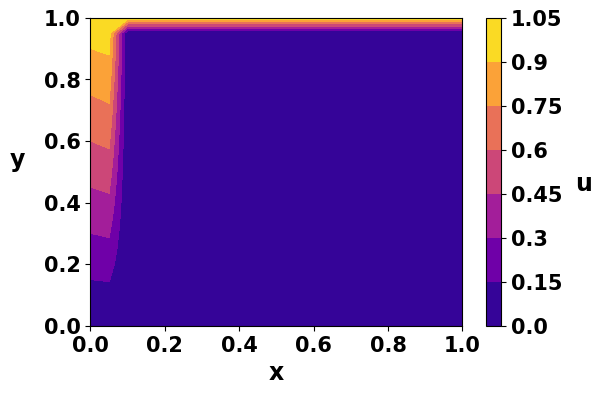
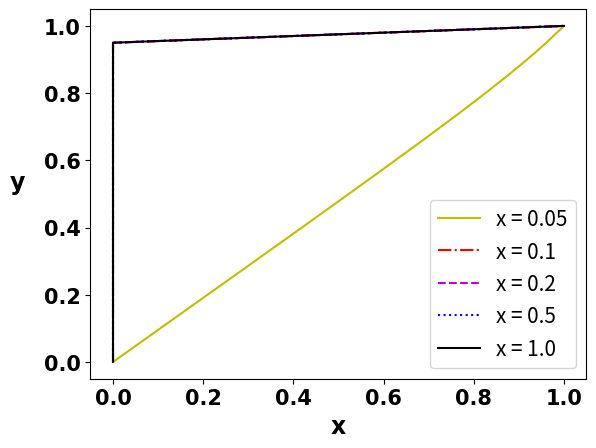

Reproduce these figures in Python, in order.
# -*- coding: utf-8 -*-
"""
Created on Mon Jan 29, 2018

@author: Brian Knisely

The purpose of this code is to use finite difference to solve an elliptic
partial differential equation.

The PDE is: ∂u/∂x - ∂^2(u)/∂y^2 = y

Subject to the following boundary conditions (BCs):
    u(x, 0) = 0
    u(x, 1) = 1
    u(0, y) = y

The Crank-Nicolson Algorithm is to be used to march in the x-direction, using
a uniform grid and central differencing scheme that is fourth-order in y.
"""

# %% Import packages for arrays and plotting
import numpy as np
from numpy.linalg import inv
import scipy.linalg
import matplotlib.pyplot as plt

# %% Initialize uniform grid

plotOn = 0  # Determine whether to generate plots or not
Nx = 21  # number of nodes in x-direction
Ny = 21  # number of nodes in y-direction

# Make linear-spaced 1D array of x-values from 0 to 1 with Nx elements
x = np.linspace(0, 1, Nx)

# Make linear-spaced 1D array of y-values from 0 to 1 with Ny elements
y = np.linspace(0, 1, Ny)

# Calculate spacings Δx and Δy; these are constant with the uniform grid
dx = x[1] - x[0]
dy = y[1] - y[0]

# Initialize U-array: 2D array of zeros of dimension [Nx columns] by [Ny rows]
U = np.zeros([Ny, Nx])
# capital U is a 2D array of velocities at all spatial locations

# %% Apply boundary conditions to U matrix

# Set u(x, 0) to be 0 from Dirichlet boundary condition
U[0, :] = 0  # Set 0th row, all columns to be 0

# Set u(x, 1) to be 1 from Dirichlet boundary condition
U[-1, :] = 1  # Set last row, all columns to be 1

# Set u(0, y) to be y from Dirichlet boundary condition
U[:, 0] = y  # Set all rows, 0th column to be y


for i in range(len(x)-1):

    # %% Set up matrix and RHS "b" matrix (knowns) for Crank-Nicolson algorithm
    # Initialize matrix A for equation [[A]]*[u] = [b]
    A = np.zeros([Ny - 2, Ny - 2])
    b = np.zeros([Ny - 2, 1])
    # Y-dimension reduced by two because u(x, 0) and u(x, 1) are known already

    # # # Use 2nd-Order-Accurate scheme for first interior nodes

    # at j = 1 (near bottom border of domain)
    A[0, 0] = 1/dx + 1/dy**2  # Assign value in matrix location [1, 1]
    A[0, 1] = -1/(2*dy**2)  # Assign value in matrix location [1, 2]

    # Assign right-hand side of equation (known values) for 0th element in b
    b[0] = (y[1] + 1/(2*dy**2)*U[0, i] + (-1/dy**2 + 1/dx)*U[1, i]
            + 1/(2*dy**2)*U[2, i] + 1/(2*dy**2)*U[0, i+1])

    # at j = Ny-2 (near top border of domain)
    A[-1, -1] = 1/dx + 1/dy**2  # Assign value to last diagonal element
    A[-1, -2] = -1/(2*dy**2)  # Assign value to left of last diagonal element

    # Assign right-hand side of equation (known values) for last element in b
    b[-1] = (y[-2] + 1/(2*dy**2)*U[-3, i] + (-1/dy**2 + 1/dx)*U[-2, i]
             + 1/(2*dy**2)*U[-1, i] + 1/(2*dy**2)*U[-1, i+1])

    # # # Use 4th-Order-Accurate scheme for j = 2 to j = Ny-3

    A[1, 0] = -2/(3*dy**2)
    A[1, 1] = 5/(4*dy**2) + 1/dx
    A[1, 2] = -2/(3*dy**2)
    A[1, 3] = 1/(24*dy**2)

    b[1] = (y[2] + -1/(24*dy**2)*U[0, i] + 2/(3*dy**2)*U[1, i]
            + (1/dx-5/(4*dy**2))*U[2, i] + 2/(3*dy**2)*U[3, i]
            + (-1/(24*dy**2))*U[4, i] + (-1/(24*dy**2))*U[0, i+1])

    A[-2, -1] = -2/(3*dy**2)
    A[-2, -2] = 5/(4*dy**2) + 1/dx
    A[-2, -3] = -2/(3*dy**2)
    A[-2, -4] = 1/(24*dy**2)

    b[-2] = (y[-3] + -1/(24*dy**2)*U[-5, i] + 2/(3*dy**2)*U[-4, i]
             + (1/dx-5/(4*dy**2))*U[-3, i] + 2/(3*dy**2)*U[-2, i]
             + (-1/(24*dy**2))*U[-1, i] + (-1/(24*dy**2))*U[-1, i+1])

    for j in range(2, Ny-4):
        A[j, j-2] = 1/(24*dy**2)
        A[j, j-1] = -2/(3*dy**2)
        A[j, j] = 5/(4*dy**2) + 1/dx
        A[j, j+1] = -2/(3*dy**2)
        A[j, j+2] = 1/(24*dy**2)
        b[j] = (y[j+1] + -1/(24*dy**2)*U[j-1, i] + 2/(3*dy**2)*U[j, i]
                + (1/dx-5/(4*dy**2))*U[j+1, i] + 2/(3*dy**2)*U[j+2, i]
                + (-1/(24*dy**2))*U[j+3, i])

    # %% Use LU Decomposition matrix solver (Thomas algorithm)

    yVec = np.zeros([1, Ny - 2])  # initialize y vector for LU decomposition
    xVec = np.zeros([1, Ny - 2])  # initialize x vector for LU decomposition

    lo = np.eye(np.shape(A)[0])  # initialize lower array with identity
    up = np.zeros([np.shape(A)[0], np.shape(A)[0]])  # initialize upper

    # Assign values at beginning of matrix
    up[0, 0:3] = A[0, 0:3]
    lo[1, 0] = A[1, 0]/up[0, 0]
    up[1, 3] = A[1, 3]
    up[1, 2] = A[1, 2] - lo[1, 0]*up[0, 2]
    up[1, 1] = A[1, 1] - lo[1, 0]*up[0, 1]

    # Assign values in middle of matrix
    for n in range(2, np.shape(A)[0]-2):
        up[n, n+2] = A[n, n+2]
        lo[n, n-2] = A[n, n-2]/up[n-2, n-2]
        lo[n, n-1] = (A[n, n-1] - lo[n, n-2]*up[n-2, n-1])/up[n-1, n-1]
        up[n, n+1] = A[n, n+1] - lo[n, n-1]*up[n-1, n+1]
        up[n, n] = A[n, n] - lo[n, n-2]*up[n-2, n] - lo[n, n-1]*up[n-1, n]

    # Assign values at end of matrix
    lo[-2, -4] = A[-2, -4]/up[-4, -4]
    lo[-2, -3] = (A[-2, -3] - lo[-2, -4]*up[-4, -3])/up[-3, -3]
    up[-2, -1] = A[-2, -1] - lo[-2, -3]*up[-3, -1]
    up[-2, -2] = A[-2, -2] - lo[-2, -4]*up[-4, -2] - lo[-2, -3]*up[-3, -2]

    lo[-1, -3] = A[-1, -3]/up[-3, -3]
    lo[-1, -2] = (A[-1, -2] - lo[-1, -3]*up[-3, -2])/up[-2, -2]
    up[-1, -1] = A[-1, -1] - lo[-1, -3]*up[-3, -1] - lo[-1, -2]*up[-2, -1]

# ################ FIX THIS SECTION {

    # Solve for y vector in lo*yVec = b by forward substitution
    yVec[0] = b[0]/lo[0, 0]  # Calculate 0th element of y vector
    for n in range(1, np.shape(yVec)[1]):
        # Compute nth value of y vector
        yVec[0, n] = 1/lo[n, n] * (b[n] - sum(lo[n, 0:n] * yVec[0, 0:n]))

    # Solve for x vector in up*xVec = yVec
    xVec[0, -1] = yVec[0, -1]/up[-1, -1]  # Calculate last element of x vector
    for n in np.arange(17, -1, -1):
        # Step backwards from end to beginning to compute x vector
        xVec[0, n] = 1/up[n, n] * (y[n] - sum(up[n, n:] * yVec[0, n:]))

# ################ } END FIX THIS SECTION

    # Use built-in matrix solver and scipy LU function to test
    x_ans = (inv(A)@b).transpose()  # Use built-in matrix multiply operator
    U[1:-1, i+1] = x_ans
    p_ans, lo_ans, up_ans = scipy.linalg.lu(A)  # Use built-in LU decomposition

    break

# %% Display results spatially

# Create contour plot of U vs x and y
plt.figure(figsize=(6, 4))
plt.contourf(x, y, U, cmap='plasma')
cbar = plt.colorbar()
fs = 17  # Define font size for figures
fn = 'Calibri'  # Define font for figures
plt.xlabel('x', fontsize=fs, fontname=fn, fontweight='bold')
plt.ylabel('y' + '     ', fontsize=fs, rotation=0, fontname=fn,
           fontweight='bold')
plt.xticks(fontsize=fs-2, fontname=fn, fontweight='bold')
plt.yticks(fontsize=fs-2, fontname=fn, fontweight='bold')
cbar.ax.set_ylabel('    u', rotation=0, fontname=fn, fontsize=fs,
                   weight='bold')
cbar.ax.set_yticklabels(
        [round(cbar.get_ticks()[n], 2) for n in range(len(cbar.get_ticks()))],
        fontsize=fs-2, fontname=fn, weight='bold')
if plotOn == 0:
    plt.close()

# Look at solution at selected x-locations
xLocs = [0.05, 0.1, 0.2, 0.5, 1.0]
lines = ['y-', 'r-.', 'm--', 'b:', 'k-']
# Loop for each x-location to make plots at each location comparing exact
# solution with analytical solution
legStr = []
for n in range(len(xLocs)):
    col = np.argmin(abs(x-xLocs[n]))  # extract value closest to current xLoc
    plt.figure(num=0)  # create figure numbered for this loop number
    plt.plot(U[:, col], y, lines[n])
    legStr.append('x = {}'.format(xLocs[n]))

leg = plt.legend(legStr, fontsize=fs-2)
plt.xlabel('x', fontsize=fs, fontname=fn, fontweight='bold')
plt.ylabel('y' + '     ', fontsize=fs, rotation=0, fontname=fn,
           fontweight='bold')
plt.xticks(fontsize=fs-2, fontname=fn, fontweight='bold')
plt.yticks(fontsize=fs-2, fontname=fn, fontweight='bold')
if plotOn == 0:
    plt.close()
